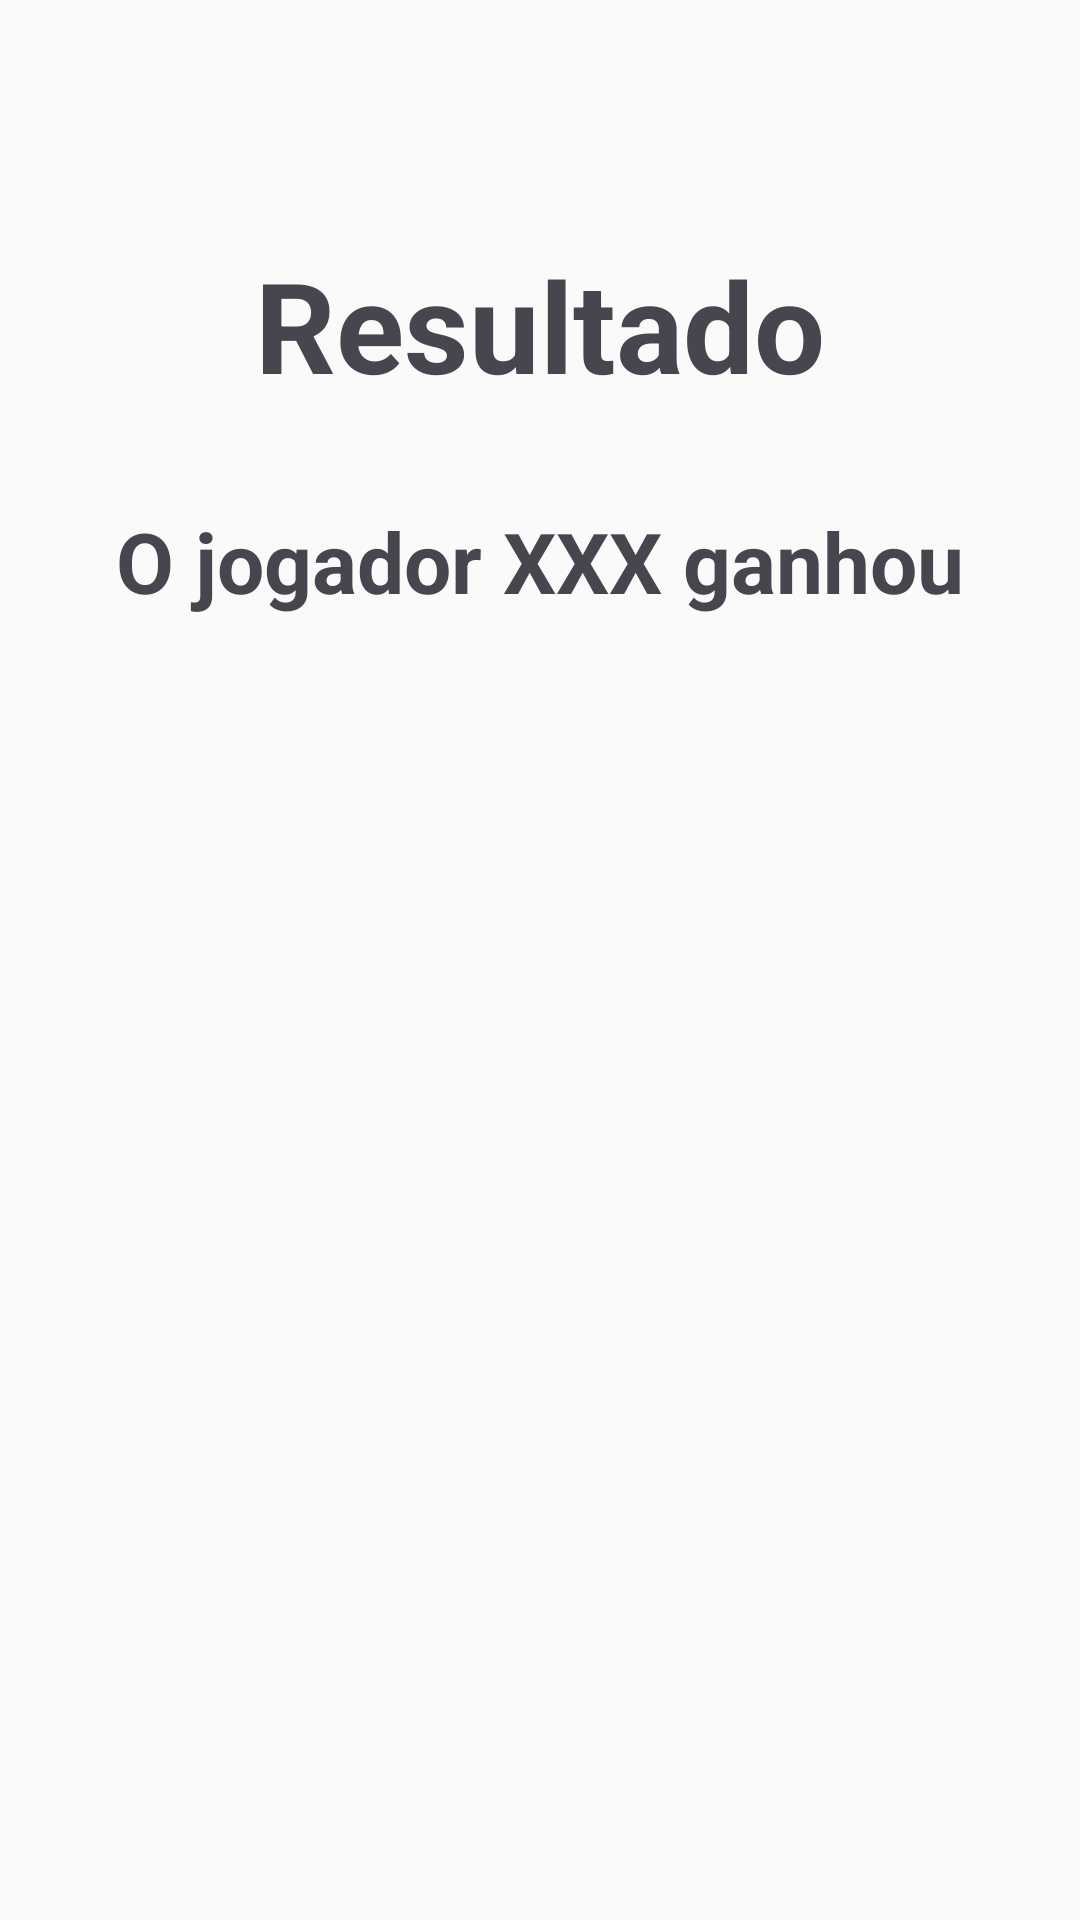

Produce the Android XML layout that renders to this screen, including the resource entries it uses.
<!-- AndroidManifest.xml: application theme Theme.MyApplication -->
<!-- res/layout/fragment_result.xml -->
<?xml version="1.0" encoding="utf-8"?>
<androidx.constraintlayout.widget.ConstraintLayout xmlns:android="http://schemas.android.com/apk/res/android"
    xmlns:app="http://schemas.android.com/apk/res-auto"
    xmlns:tools="http://schemas.android.com/tools"
    android:layout_width="match_parent"
    android:layout_height="match_parent"
    android:background="#FAFAFA"
    tools:context=".ResultFragment">

    <TextView
        android:id="@+id/tvResultTitle"
        android:layout_width="wrap_content"
        android:layout_height="wrap_content"
        android:layout_marginTop="80dp"
        android:text="@string/result_label"
        android:textSize="42sp"
        android:textStyle="bold"
        app:layout_constraintEnd_toEndOf="parent"
        app:layout_constraintStart_toStartOf="parent"
        app:layout_constraintTop_toTopOf="parent" />

    <TextView
        android:id="@+id/tvResultWinner"
        android:layout_width="wrap_content"
        android:layout_height="wrap_content"
        android:layout_marginTop="32dp"
        android:text="@string/result_message"
        android:textAlignment="center"
        android:textSize="28sp"
        android:textStyle="bold"
        app:layout_constraintEnd_toEndOf="parent"
        app:layout_constraintStart_toStartOf="parent"
        app:layout_constraintTop_toBottomOf="@id/tvResultTitle" />

</androidx.constraintlayout.widget.ConstraintLayout>
<!-- resources referenced by this layout -->
<resources>
  <string name="result_label">Resultado</string>
  <string name="result_message">O jogador XXX ganhou</string>
  <style name="Theme.MyApplication" parent="Base.Theme.MyApplication" />
  <style name="Base.Theme.MyApplication" parent="Theme.Material3.DayNight.NoActionBar">
          
          
      </style>
</resources>
